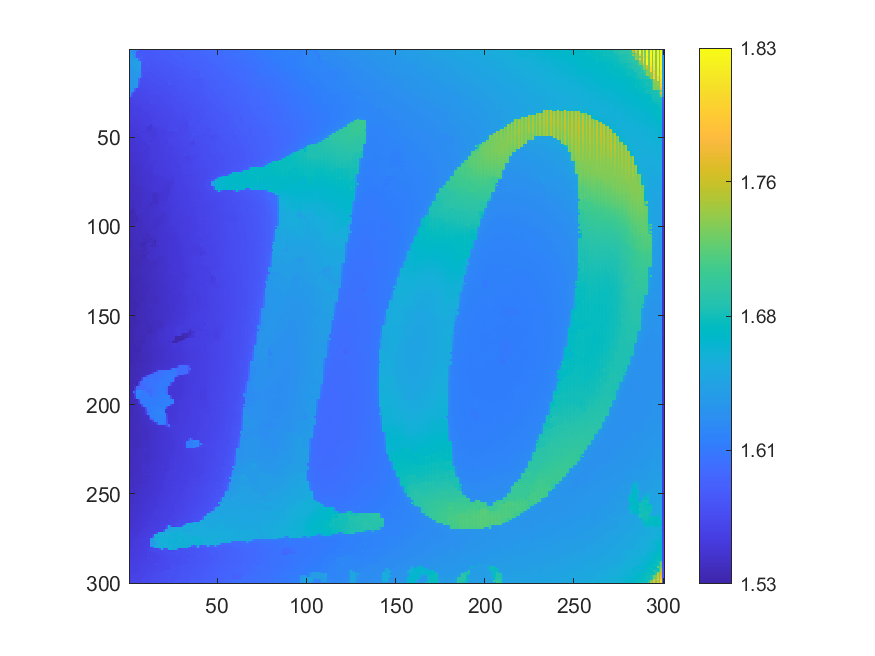

Source data for this figure (header and first rows):
1.63045383011231, 1.62305281250677, 1.62342276306396, 1.61773153229705, 1.62011999697979, 1.58083870383762, 1.58057558197536, 1.58057442871836, 1.58076405177878, 1.58060164840487, 1.58127839442312, 1.58011365794528, 1.57991361713223, 1.57998021445329, 1.58175379587015, 1.58146179826887, 1.58143994757745, 1.58164796090052, 1.58182262171452, 1.58211200153026, 1.58348468802815, 1.58341631628086, 1.58405551625103, 1.58403964518631
1.625, 1.624, 1.625, 1.618, 1.581, 1.581, 1.58, 1.58, 1.581, 1.58, 1.579, 1.58, 1.58, 1.58, 1.581, 1.581, 1.582, 1.582, 1.582, 1.582, 1.583, 1.583, 1.583, 1.584
1.63, 1.629, 1.628, 1.618, 1.581, 1.582, 1.583, 1.58, 1.58, 1.58, 1.579, 1.579, 1.579, 1.58, 1.581, 1.581, 1.581, 1.582, 1.582, 1.582, 1.583, 1.583, 1.583, 1.583
1.633, 1.631, 1.629, 1.618, 1.582, 1.582, 1.582, 1.581, 1.581, 1.579, 1.579, 1.579, 1.579, 1.579, 1.58, 1.58, 1.582, 1.581, 1.581, 1.582, 1.582, 1.582, 1.582, 1.583
1.634, 1.634, 1.634, 1.618, 1.582, 1.583, 1.584, 1.581, 1.579, 1.579, 1.578, 1.578, 1.579, 1.579, 1.579, 1.58, 1.581, 1.581, 1.581, 1.581, 1.581, 1.582, 1.582, 1.582
1.634, 1.634, 1.635, 1.636, 1.64, 1.594, 1.581, 1.581, 1.579, 1.578, 1.578, 1.578, 1.578, 1.578, 1.579, 1.579, 1.579, 1.58, 1.582, 1.581, 1.584, 1.582, 1.581, 1.582
1.636, 1.636, 1.638, 1.636, 1.636, 1.602, 1.582, 1.581, 1.58, 1.577, 1.578, 1.577, 1.578, 1.578, 1.579, 1.579, 1.579, 1.58, 1.58, 1.58, 1.58, 1.581, 1.581, 1.581
1.636, 1.637, 1.638, 1.639, 1.64, 1.64, 1.641, 1.579, 1.577, 1.577, 1.577, 1.577, 1.577, 1.578, 1.578, 1.578, 1.579, 1.579, 1.58, 1.58, 1.58, 1.58, 1.58, 1.581
1.638, 1.637, 1.639, 1.639, 1.64, 1.64, 1.641, 1.578, 1.577, 1.577, 1.582, 1.576, 1.577, 1.577, 1.578, 1.578, 1.578, 1.578, 1.578, 1.579, 1.579, 1.58, 1.58, 1.58
1.633, 1.635, 1.64, 1.64, 1.64, 1.641, 1.641, 1.577, 1.575, 1.576, 1.576, 1.576, 1.576, 1.577, 1.576, 1.577, 1.577, 1.578, 1.578, 1.578, 1.579, 1.579, 1.58, 1.58
1.633, 1.633, 1.634, 1.636, 1.637, 1.637, 1.635, 1.576, 1.575, 1.575, 1.575, 1.575, 1.576, 1.576, 1.577, 1.577, 1.577, 1.577, 1.577, 1.578, 1.578, 1.578, 1.578, 1.579
1.632, 1.632, 1.633, 1.635, 1.637, 1.637, 1.638, 1.576, 1.574, 1.574, 1.574, 1.575, 1.574, 1.575, 1.576, 1.576, 1.576, 1.577, 1.576, 1.577, 1.576, 1.577, 1.578, 1.578
1.63, 1.631, 1.633, 1.634, 1.637, 1.634, 1.632, 1.577, 1.574, 1.574, 1.574, 1.574, 1.575, 1.575, 1.576, 1.576, 1.576, 1.576, 1.576, 1.576, 1.576, 1.577, 1.577, 1.577
1.628, 1.631, 1.634, 1.632, 1.631, 1.632, 1.633, 1.577, 1.573, 1.573, 1.573, 1.573, 1.574, 1.574, 1.575, 1.575, 1.575, 1.575, 1.575, 1.576, 1.576, 1.576, 1.577, 1.577
1.628, 1.63, 1.63, 1.631, 1.637, 1.631, 1.628, 1.578, 1.571, 1.572, 1.572, 1.573, 1.573, 1.573, 1.573, 1.574, 1.575, 1.574, 1.575, 1.575, 1.576, 1.576, 1.577, 1.577
1.629, 1.63, 1.631, 1.631, 1.631, 1.63, 1.628, 1.576, 1.571, 1.572, 1.572, 1.572, 1.573, 1.573, 1.573, 1.574, 1.574, 1.574, 1.574, 1.575, 1.575, 1.576, 1.576, 1.576
1.629, 1.63, 1.631, 1.631, 1.631, 1.594, 1.57, 1.57, 1.571, 1.571, 1.571, 1.572, 1.572, 1.572, 1.573, 1.573, 1.573, 1.573, 1.574, 1.574, 1.575, 1.575, 1.576, 1.576
1.629, 1.63, 1.631, 1.631, 1.635, 1.589, 1.57, 1.57, 1.57, 1.57, 1.571, 1.571, 1.572, 1.572, 1.573, 1.573, 1.572, 1.573, 1.573, 1.573, 1.573, 1.574, 1.576, 1.576
1.629, 1.629, 1.633, 1.632, 1.636, 1.585, 1.569, 1.569, 1.57, 1.57, 1.571, 1.571, 1.571, 1.571, 1.571, 1.572, 1.572, 1.572, 1.573, 1.573, 1.573, 1.573, 1.576, 1.575
1.63, 1.629, 1.633, 1.632, 1.631, 1.581, 1.569, 1.569, 1.569, 1.569, 1.569, 1.57, 1.57, 1.571, 1.571, 1.571, 1.572, 1.572, 1.573, 1.573, 1.573, 1.573, 1.579, 1.575
1.629, 1.629, 1.629, 1.629, 1.63, 1.577, 1.567, 1.568, 1.568, 1.568, 1.569, 1.569, 1.569, 1.57, 1.57, 1.571, 1.571, 1.571, 1.571, 1.572, 1.573, 1.573, 1.573, 1.573
1.629, 1.628, 1.627, 1.629, 1.631, 1.573, 1.567, 1.567, 1.567, 1.568, 1.569, 1.569, 1.569, 1.57, 1.57, 1.57, 1.571, 1.571, 1.571, 1.571, 1.572, 1.572, 1.573, 1.573
1.631, 1.627, 1.625, 1.586, 1.566, 1.566, 1.566, 1.566, 1.567, 1.567, 1.568, 1.568, 1.569, 1.569, 1.569, 1.569, 1.57, 1.57, 1.57, 1.571, 1.571, 1.571, 1.572, 1.572
1.633, 1.627, 1.627, 1.577, 1.565, 1.565, 1.565, 1.566, 1.566, 1.567, 1.567, 1.568, 1.567, 1.568, 1.568, 1.569, 1.569, 1.569, 1.571, 1.571, 1.571, 1.571, 1.571, 1.572
1.628, 1.587, 1.564, 1.564, 1.564, 1.565, 1.565, 1.565, 1.565, 1.566, 1.567, 1.567, 1.568, 1.568, 1.572, 1.568, 1.568, 1.568, 1.569, 1.57, 1.571, 1.571, 1.571, 1.571
1.631, 1.579, 1.563, 1.563, 1.564, 1.564, 1.564, 1.565, 1.565, 1.566, 1.566, 1.567, 1.567, 1.567, 1.567, 1.567, 1.567, 1.568, 1.57, 1.57, 1.57, 1.57, 1.571, 1.571
1.63, 1.573, 1.563, 1.563, 1.563, 1.563, 1.564, 1.564, 1.565, 1.565, 1.565, 1.566, 1.566, 1.566, 1.566, 1.567, 1.567, 1.567, 1.568, 1.568, 1.569, 1.569, 1.57, 1.571
1.561, 1.561, 1.561, 1.562, 1.562, 1.563, 1.563, 1.564, 1.565, 1.565, 1.565, 1.566, 1.566, 1.566, 1.566, 1.566, 1.566, 1.567, 1.567, 1.568, 1.568, 1.569, 1.569, 1.57
1.56, 1.56, 1.561, 1.561, 1.562, 1.563, 1.563, 1.563, 1.564, 1.564, 1.564, 1.565, 1.566, 1.566, 1.566, 1.566, 1.567, 1.567, 1.567, 1.567, 1.568, 1.569, 1.569, 1.57
1.559, 1.56, 1.561, 1.561, 1.561, 1.562, 1.563, 1.563, 1.563, 1.563, 1.562, 1.564, 1.566, 1.566, 1.566, 1.566, 1.566, 1.566, 1.566, 1.567, 1.569, 1.569, 1.569, 1.569
1.559, 1.559, 1.559, 1.56, 1.561, 1.561, 1.561, 1.562, 1.563, 1.562, 1.563, 1.563, 1.567, 1.566, 1.566, 1.566, 1.566, 1.566, 1.566, 1.567, 1.567, 1.568, 1.568, 1.568
1.558, 1.559, 1.559, 1.56, 1.561, 1.561, 1.561, 1.562, 1.562, 1.562, 1.561, 1.562, 1.563, 1.563, 1.565, 1.565, 1.565, 1.566, 1.566, 1.566, 1.567, 1.567, 1.567, 1.568
1.558, 1.558, 1.559, 1.559, 1.559, 1.559, 1.559, 1.561, 1.562, 1.561, 1.562, 1.562, 1.563, 1.563, 1.563, 1.564, 1.564, 1.565, 1.566, 1.566, 1.565, 1.566, 1.567, 1.567
1.557, 1.557, 1.558, 1.558, 1.559, 1.559, 1.559, 1.56, 1.561, 1.561, 1.561, 1.562, 1.564, 1.563, 1.563, 1.563, 1.564, 1.564, 1.566, 1.565, 1.565, 1.566, 1.567, 1.567
1.556, 1.557, 1.557, 1.558, 1.558, 1.559, 1.559, 1.559, 1.56, 1.56, 1.561, 1.561, 1.561, 1.562, 1.562, 1.563, 1.563, 1.564, 1.564, 1.565, 1.565, 1.566, 1.566, 1.567
1.556, 1.556, 1.561, 1.558, 1.558, 1.558, 1.559, 1.559, 1.559, 1.56, 1.56, 1.561, 1.561, 1.562, 1.563, 1.563, 1.564, 1.564, 1.564, 1.564, 1.564, 1.565, 1.566, 1.566
1.555, 1.556, 1.557, 1.557, 1.557, 1.558, 1.558, 1.558, 1.558, 1.559, 1.56, 1.56, 1.561, 1.561, 1.561, 1.562, 1.563, 1.563, 1.564, 1.564, 1.564, 1.565, 1.565, 1.566
1.555, 1.556, 1.556, 1.556, 1.557, 1.557, 1.557, 1.558, 1.558, 1.559, 1.559, 1.56, 1.56, 1.56, 1.561, 1.562, 1.562, 1.563, 1.563, 1.564, 1.564, 1.564, 1.565, 1.565
1.555, 1.555, 1.555, 1.556, 1.556, 1.557, 1.557, 1.557, 1.558, 1.558, 1.559, 1.559, 1.559, 1.56, 1.561, 1.561, 1.562, 1.562, 1.563, 1.563, 1.564, 1.564, 1.564, 1.565
1.556, 1.555, 1.555, 1.555, 1.556, 1.556, 1.557, 1.557, 1.557, 1.558, 1.559, 1.559, 1.559, 1.56, 1.561, 1.561, 1.561, 1.562, 1.563, 1.563, 1.563, 1.564, 1.565, 1.565
1.554, 1.554, 1.555, 1.555, 1.555, 1.556, 1.556, 1.557, 1.557, 1.558, 1.558, 1.559, 1.559, 1.56, 1.561, 1.562, 1.563, 1.562, 1.562, 1.562, 1.561, 1.563, 1.564, 1.564
1.553, 1.554, 1.554, 1.554, 1.555, 1.555, 1.556, 1.556, 1.557, 1.558, 1.558, 1.559, 1.56, 1.561, 1.561, 1.561, 1.561, 1.562, 1.561, 1.562, 1.562, 1.563, 1.563, 1.564
1.553, 1.553, 1.554, 1.554, 1.554, 1.554, 1.555, 1.556, 1.557, 1.557, 1.559, 1.556, 1.552, 1.558, 1.561, 1.561, 1.561, 1.561, 1.561, 1.561, 1.562, 1.563, 1.564, 1.564
1.552, 1.553, 1.554, 1.554, 1.553, 1.554, 1.554, 1.555, 1.555, 1.555, 1.554, 1.553, 1.552, 1.556, 1.559, 1.56, 1.56, 1.56, 1.561, 1.561, 1.561, 1.562, 1.564, 1.564
1.552, 1.552, 1.553, 1.553, 1.553, 1.553, 1.554, 1.554, 1.555, 1.555, 1.551, 1.551, 1.551, 1.554, 1.554, 1.557, 1.557, 1.56, 1.561, 1.561, 1.561, 1.561, 1.565, 1.565
1.551, 1.552, 1.552, 1.552, 1.552, 1.553, 1.554, 1.554, 1.555, 1.554, 1.552, 1.552, 1.551, 1.554, 1.554, 1.556, 1.557, 1.559, 1.559, 1.56, 1.561, 1.561, 1.564, 1.565
1.551, 1.551, 1.552, 1.552, 1.555, 1.553, 1.553, 1.554, 1.554, 1.554, 1.552, 1.553, 1.553, 1.553, 1.554, 1.556, 1.558, 1.558, 1.559, 1.559, 1.559, 1.56, 1.56, 1.56
1.55, 1.551, 1.551, 1.552, 1.552, 1.553, 1.553, 1.553, 1.554, 1.554, 1.554, 1.553, 1.553, 1.553, 1.554, 1.556, 1.557, 1.558, 1.559, 1.559, 1.559, 1.56, 1.56, 1.56
1.55, 1.551, 1.551, 1.551, 1.551, 1.552, 1.552, 1.553, 1.554, 1.554, 1.555, 1.554, 1.554, 1.554, 1.553, 1.556, 1.557, 1.557, 1.558, 1.558, 1.561, 1.561, 1.561, 1.561
1.55, 1.55, 1.551, 1.551, 1.552, 1.552, 1.553, 1.553, 1.554, 1.554, 1.556, 1.555, 1.555, 1.554, 1.553, 1.556, 1.556, 1.557, 1.558, 1.558, 1.56, 1.56, 1.561, 1.561
1.549, 1.55, 1.55, 1.551, 1.551, 1.552, 1.552, 1.553, 1.553, 1.554, 1.555, 1.555, 1.555, 1.554, 1.553, 1.556, 1.556, 1.557, 1.558, 1.559, 1.56, 1.56, 1.561, 1.562
1.549, 1.549, 1.55, 1.55, 1.551, 1.551, 1.552, 1.552, 1.554, 1.553, 1.554, 1.555, 1.552, 1.554, 1.557, 1.556, 1.556, 1.557, 1.558, 1.558, 1.559, 1.56, 1.562, 1.562
1.548, 1.549, 1.549, 1.55, 1.551, 1.551, 1.551, 1.552, 1.552, 1.553, 1.557, 1.555, 1.556, 1.555, 1.555, 1.555, 1.556, 1.556, 1.557, 1.558, 1.559, 1.559, 1.56, 1.561
1.548, 1.548, 1.549, 1.549, 1.55, 1.55, 1.551, 1.551, 1.551, 1.552, 1.554, 1.554, 1.554, 1.555, 1.554, 1.555, 1.555, 1.556, 1.557, 1.558, 1.558, 1.559, 1.56, 1.56
1.548, 1.548, 1.549, 1.549, 1.55, 1.55, 1.551, 1.551, 1.551, 1.551, 1.551, 1.554, 1.554, 1.554, 1.555, 1.555, 1.555, 1.556, 1.558, 1.557, 1.557, 1.559, 1.56, 1.56
1.547, 1.548, 1.549, 1.549, 1.55, 1.55, 1.55, 1.55, 1.553, 1.552, 1.551, 1.553, 1.554, 1.554, 1.555, 1.555, 1.555, 1.556, 1.556, 1.557, 1.558, 1.558, 1.558, 1.559
1.547, 1.548, 1.549, 1.549, 1.549, 1.55, 1.55, 1.55, 1.551, 1.551, 1.552, 1.553, 1.554, 1.554, 1.555, 1.555, 1.555, 1.556, 1.556, 1.557, 1.557, 1.558, 1.558, 1.559
1.547, 1.548, 1.548, 1.548, 1.548, 1.549, 1.55, 1.55, 1.55, 1.551, 1.552, 1.553, 1.553, 1.554, 1.555, 1.555, 1.555, 1.556, 1.556, 1.557, 1.557, 1.558, 1.559, 1.559
1.547, 1.547, 1.547, 1.548, 1.548, 1.549, 1.55, 1.55, 1.551, 1.551, 1.552, 1.553, 1.554, 1.554, 1.555, 1.555, 1.556, 1.556, 1.556, 1.556, 1.557, 1.558, 1.559, 1.559
1.546, 1.547, 1.548, 1.548, 1.548, 1.549, 1.55, 1.55, 1.55, 1.551, 1.551, 1.553, 1.553, 1.554, 1.555, 1.555, 1.555, 1.555, 1.556, 1.556, 1.557, 1.558, 1.558, 1.559
1.545, 1.546, 1.547, 1.547, 1.547, 1.549, 1.55, 1.55, 1.551, 1.551, 1.552, 1.552, 1.554, 1.554, 1.555, 1.555, 1.555, 1.555, 1.556, 1.556, 1.557, 1.557, 1.558, 1.558
... 239 more rows
